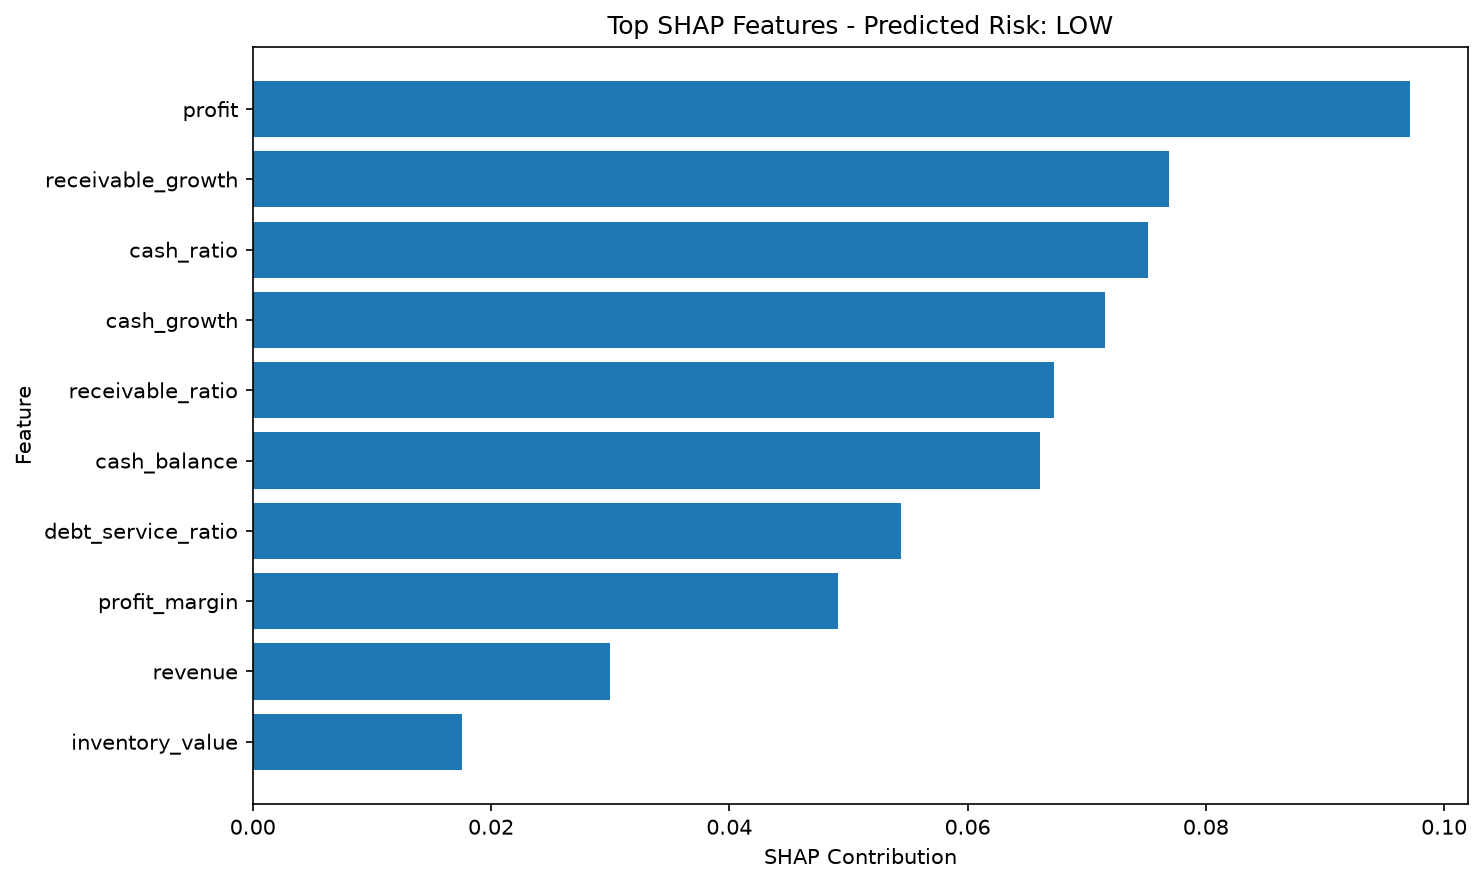

Source data for this figure (header and first rows):
feature, shap_value, absolute_importance
profit, 0.09717, 0.09717
receivable_growth, 0.0769, 0.0769
cash_ratio, 0.07516, 0.07516
cash_growth, 0.07152, 0.07152
receivable_ratio, 0.06726, 0.06726
cash_balance, 0.06611, 0.06611
debt_service_ratio, 0.05445, 0.05445
profit_margin, 0.04916, 0.04916
revenue, 0.03002, 0.03002
inventory_value, 0.01756, 0.01756
expenses, 0.01499, 0.01499
accounts_receivable, 0.01321, 0.01321
employee_count, 0.01296, 0.01296
revenue_growth, 0.008364, 0.008364
loan_emi, -0.006502, 0.006502
working_capital, 0.005359, 0.005359
accounts_payable, 0.004451, 0.004451
expense_growth, 0.003886, 0.003886
inventory_ratio, 0.001753, 0.001753
payable_ratio, 0.001294, 0.001294
loan_outstanding, 0.0003447, 0.0003447
